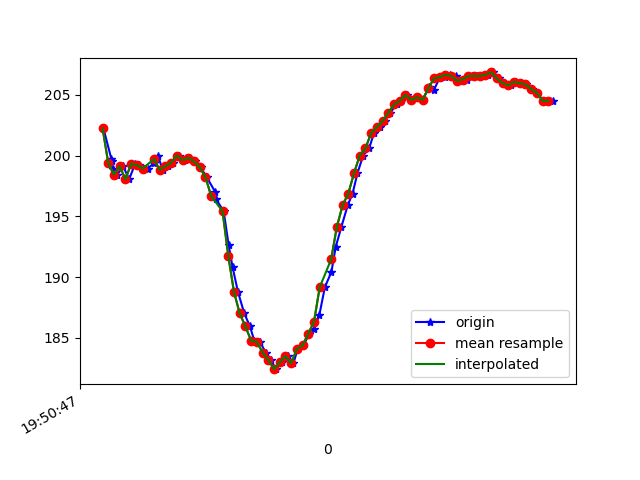

Values plotted in this chart, from the file beside it:
1617738647503, 434284186053258, 202.2461, -255.76172, -69.33594
1617738647531, 434284205403764, 199.7, -255.6, -70.12
1617738647533, 434284224479579, 199.5, -256.1, -70.02
1617738647535, 434284243677480, 198.9, -256.3, -70.41
1617738647552, 434284262692252, 198.4, -255.8, -70.7
1617738647572, 434284281645982, 199.1, -256.8, -70.8
1617738647593, 434284300721796, 198, -257.2, -70.02
1617738647614, 434284319828133, 199.3, -258.4, -71.39
1617738647629, 434284338812384, 199.2, -258, -71.39
1617738647659, 434284359780519, 198.9, -258.8, -70.9
1617738647681, 434284377330269, 199.4, -258.3, -70.7
1617738647694, 434284396436605, 200.0, -257.7, -70.41
1617738647710, 434284415787112, 198.8, -256.9, -69.82
1617738647730, 434284434862927, 199.1, -254.6, -69.63
1617738647748, 434284454030306, 199.4, -252.6, -68.26
1617738647768, 434284472922993, 200.0, -249.9, -67.97
1617738647787, 434284492152467, 199.6, -247.6, -67.38
1617738647806, 434284511197761, 199.8, -243.1, -64.45
1617738647825, 434284530426182, 199.5, -239.7, -62.4
1617738647843, 434284549471476, 199, -235.4, -58.5
1617738647864, 434284568577812, 198.2, -231.3, -54.79
1617738647895, 434284587653627, 197, -227, -50.59
1617738647898, 434284606882048, 196.4, -226.2, -47.75
1617738647924, 434284626263076, 195.4, -225.1, -46.48
1617738647941, 434284645552540, 192.7, -224, -43.95
1617738647955, 434284664445227, 190.8, -222.9, -40.14
1617738647974, 434284683490521, 188.8, -221.8, -37.3
1617738647996, 434284702505293, 187, -221.2, -32.42
1617738648016, 434284721733715, 185.9, -221.4, -30.76
1617738648031, 434284740656923, 184.8, -221.4, -28.03
1617738648051, 434284759885345, 184.7, -221.5, -27.15
1617738648071, 434284778747510, 183.8, -222, -27.25
1617738648088, 434284797731761, 183.2, -222.8, -28.91
1617738648107, 434284816838098, 182.4, -222.9, -30.37
1617738648127, 434284835852870, 183, -223.1, -30.76
1617738648149, 434284854959206, 183.5, -222.9, -31.74
1617738648168, 434284874004500, 182.9, -223.9, -33.5
1617738648183, 434284893049793, 184.1, -223.7, -34.57
1617738648203, 434284912064566, 184.4, -224.2, -36.33
1617738648224, 434284931109859, 185.4, -224.5, -37.6
1617738648241, 434284950155153, 185.7, -225.3, -41.11
1617738648259, 434284969200447, 186.9, -226.9, -45.31
1617738648278, 434284988245740, 189.2, -229, -48.83
1617738648301, 434285007291034, 190.4, -230.5, -52.25
1617738648316, 434285026214242, 192.5, -233.5, -56.45
1617738648336, 434285045381621, 194.1, -237.7, -60.64
1617738648358, 434285064426915, 195.9, -241, -63.09
1617738648375, 434285083472208, 196.9, -245.9, -67.29
1617738648392, 434285102517502, 198.5, -251.2, -68.36
1617738648412, 434285121562796, 200.0, -254.4, -69.63
1617738648433, 434285140547047, 200.6, -257.5, -70.7
1617738648450, 434285159622861, 201.9, -258.2, -71.58
1617738648471, 434285178607112, 202.3, -259.6, -71.19
1617738648487, 434285197682927, 202.8, -258.8, -70.9
1617738648506, 434285216636657, 203.5, -258.7, -70.41
1617738648530, 434285235742993, 204.2, -257.6, -71.09
1617738648546, 434285255001936, 204.5, -258, -70.31
1617738648565, 434285273803059, 205, -257.2, -70.51
1617738648582, 434285292848353, 204.6, -256.7, -69.34
1617738648604, 434285311924168, 204.8, -255.9, -68.36
1617738648621, 434285331061025, 204.6, -255.6, -69.04
... 24 more rows
